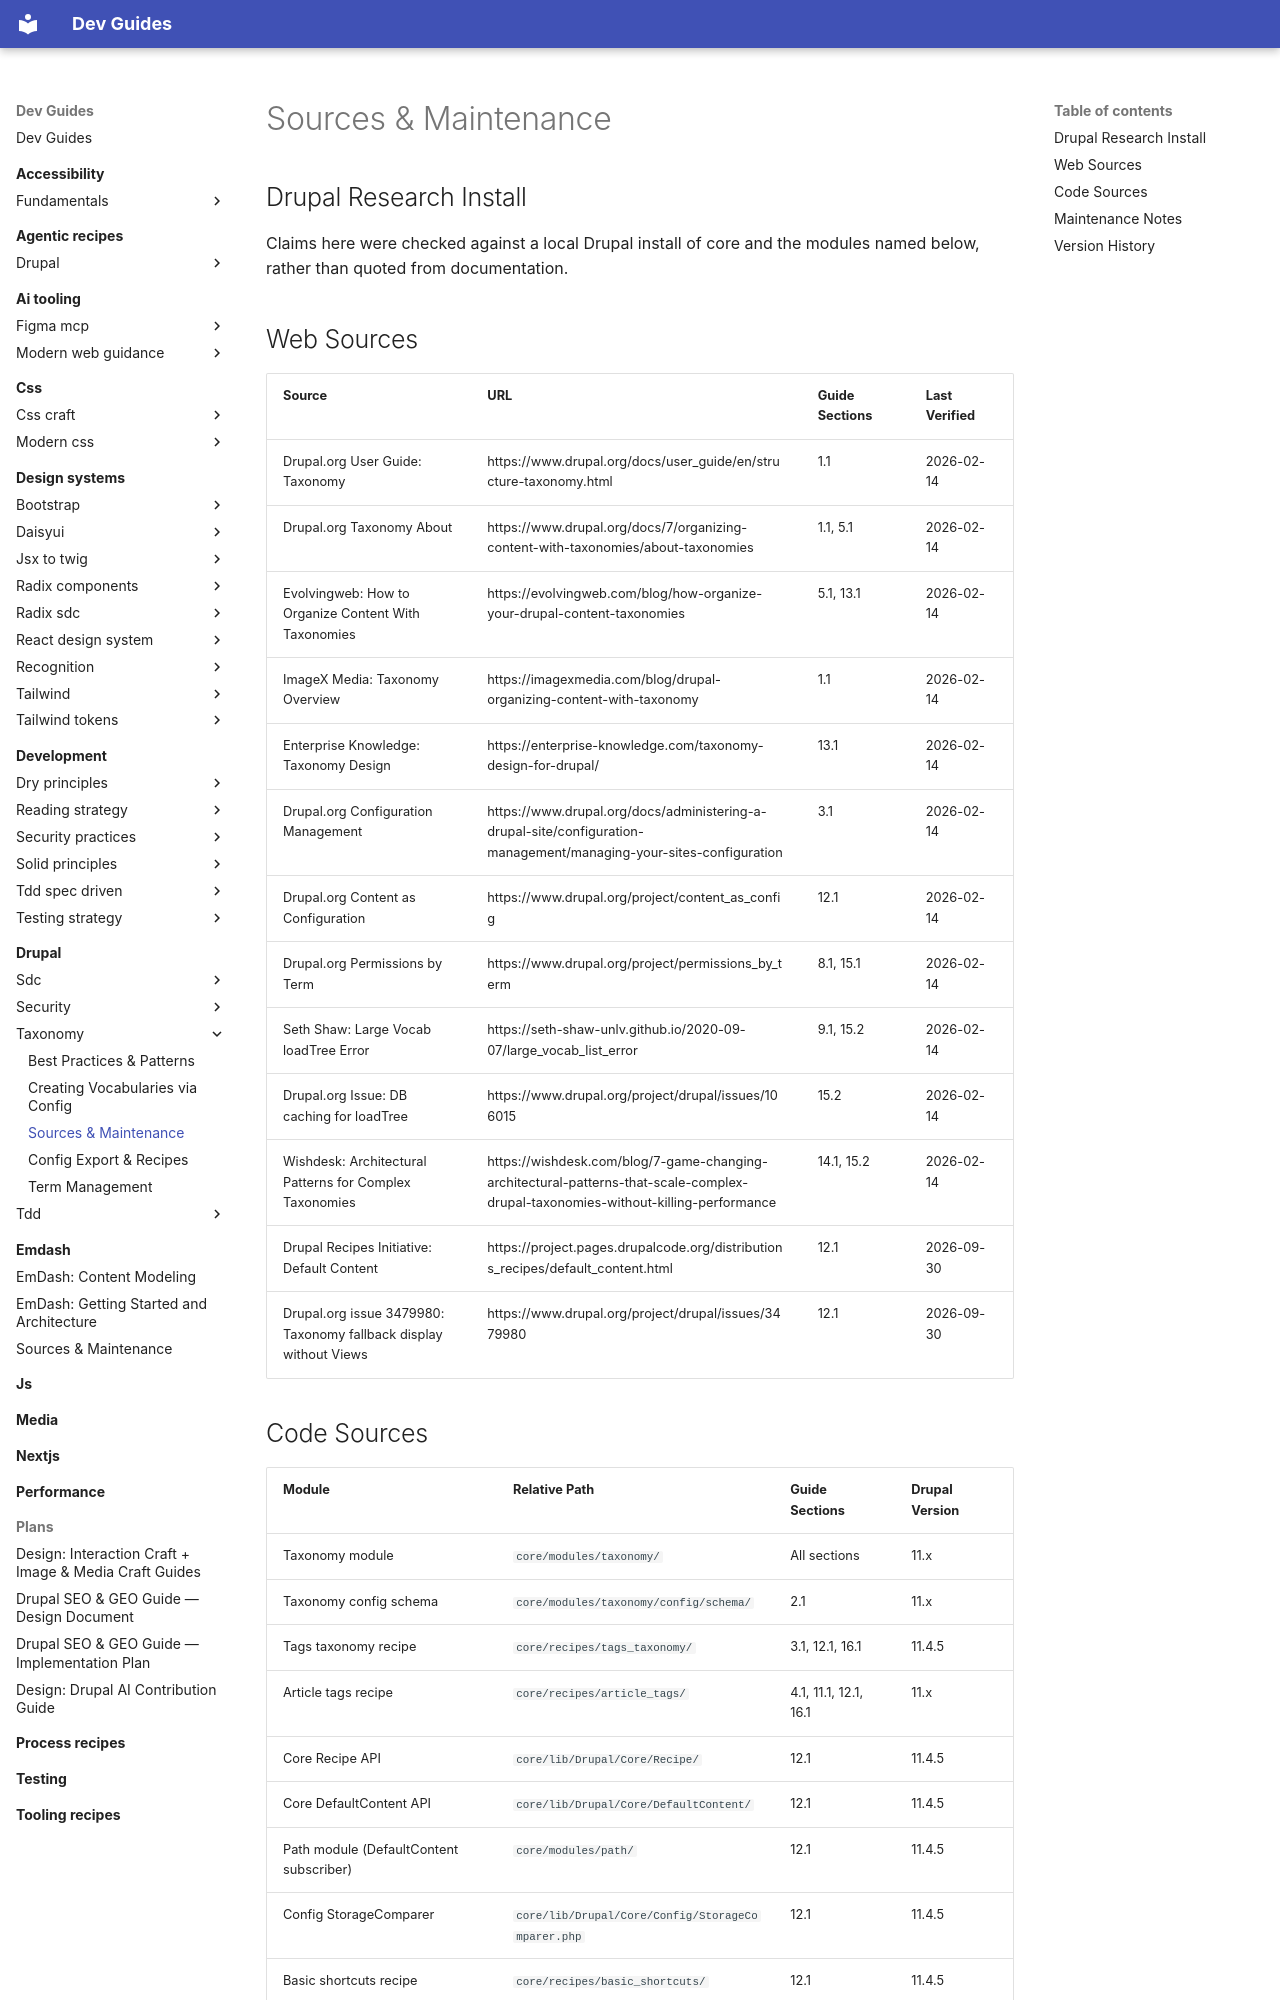

repository: camoa/dev-guides · page: drupal/taxonomy/sources-maintenance/index.html · generator: mkdocs

---
description: "Source references and maintenance manifest for the taxonomy guides — web sources, code sources, and version history"
---

# Sources & Maintenance

## Drupal Research Install

Claims here were checked against a local Drupal install of core and the modules named below, rather than quoted from documentation.
## Web Sources

| Source | URL | Guide Sections | Last Verified |
|--------|-----|----------------|---------------|
| Drupal.org User Guide: Taxonomy | https://www.drupal.org/docs/user_guide/en/structure-taxonomy.html | 1.1 | 2026-02-14 |
| Drupal.org Taxonomy About | https://www.drupal.org/docs/7/organizing-content-with-taxonomies/about-taxonomies | 1.1, 5.1 | 2026-02-14 |
| Evolvingweb: How to Organize Content With Taxonomies | https://evolvingweb.com/blog/how-organize-your-drupal-content-taxonomies | 5.1, 13.1 | 2026-02-14 |
| ImageX Media: Taxonomy Overview | https://imagexmedia.com/blog/drupal-organizing-content-with-taxonomy | 1.1 | 2026-02-14 |
| Enterprise Knowledge: Taxonomy Design | https://enterprise-knowledge.com/taxonomy-design-for-drupal/ | 13.1 | 2026-02-14 |
| Drupal.org Configuration Management | https://www.drupal.org/docs/administering-a-drupal-site/configuration-management/managing-your-sites-configuration | 3.1 | 2026-02-14 |
| Drupal.org Content as Configuration | https://www.drupal.org/project/content_as_config | 12.1 | 2026-02-14 |
| Drupal.org Permissions by Term | https://www.drupal.org/project/permissions_by_term | 8.1, 15.1 | 2026-02-14 |
| Seth Shaw: Large Vocab loadTree Error | https://seth-shaw-unlv.github.io/2020-09-07/large_vocab_list_error | 9.1, 15.2 | 2026-02-14 |
| Drupal.org Issue: DB caching for loadTree | https://www.drupal.org/project/drupal/issues/106015 | 15.2 | 2026-02-14 |
| Wishdesk: Architectural Patterns for Complex Taxonomies | https://wishdesk.com/blog/7-game-changing-architectural-patterns-that-scale-complex-drupal-taxonomies-without-killing-performance | 14.1, 15.2 | 2026-02-14 |
| Drupal Recipes Initiative: Default Content | https://project.pages.drupalcode.org/distributions_recipes/default_content.html | 12.1 | 2026-09-30 |
| Drupal.org issue 3479980: Taxonomy fallback display without Views | https://www.drupal.org/project/drupal/issues/3479980 | 12.1 | 2026-09-30 |
